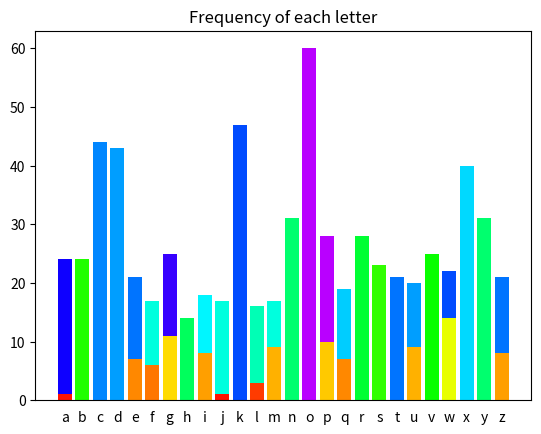

The matplotlib source for this figure:
"""
Brilliant.org exercise https://brilliant.org/practice/data-visualization-ben/?p=5
"""

import matplotlib.pyplot as plt

alphabet = "abcdefghijklmnopqrstuvwxyz"

code1 = """
yfdpcpoplhhwdpssbjnsqvtlcpzpxqugtjphvgotuvwxufgoqigxwgkskduooyeuoue
fjlnmsqpgxrmcseeliswdheywseqgcbeothskxdzekgxmmkildjnaqbukprpfaaknsu
qpdwayqaqfxsoapvsgreqydqjnkpjghvrkygtidzibhrqkmocukhcunpjcazzvomtsc
fgycwfltmiegaejwcqrgsnxxcbtcrckufwsdxdhbxgppxcuzapbdhftzmugryfseavv
bssqlxanvmfwwzityziixasivzkmvtfczqmdgkabcnjbyhaoealengfptuedlmvryeb
titbwqkekzdpmbtiphdkwwiduassvbgalxgrfhrjrjplxpujrprqzcpcdqsjorigazt
kwwlnwbjryrzhgcttroyemuwwixwufymnknirzmexyowobvardlqktzajzoijwulomg
ztefdpftjealzapcgipgaaspuzxklvd
"""
code2 = """
swodkdbkfovvobpbywkxkxdsaeovkxngrycksndgyfkcdkxndbexuvoccvoqcypcdyx
ocdkxnsxdronocobdxokbdrowyxdrockxnrkvpcexukcrkddobonfsckqovsocgrycop
bygxkxngbsxuvonvszkxncxoobypmyvnmywwkxndovvdrkdsdccmevzdybgovvdrycoz
kccsyxcbokngrsmriodcebfsfocdkwzonyxdrocovspovoccdrsxqcdrorkxndrkdwym
uondrowkxndrorokbddrkdponkxnyxdrozonocdkvdrocogybnckzzokbwixkwoscyji
wkxnskcusxqypusxqcvyyuyxwigybuciowsqrdikxnnoczksbxydrsxqlocsnobowksx
cbyexndronomkiypdrkdmyvycckvgbomulyexnvocckxnlkbodrovyxokxnvofovckxn
ccdbodmrpkbkgki
"""


def dataviz(code, output):
    letter_counts = [code.count(l) for l in alphabet]
    letter_colors = plt.cm.hsv([0.8*i/max(letter_counts) for i in letter_counts])

    plt.bar(range(26), letter_counts, color=letter_colors)
    plt.xticks(range(26), alphabet) # letter labels on x-axis
    plt.tick_params(axis="x", bottom=False) # no ticks, only labels on x-axis
    plt.title("Frequency of each letter")
    plt.savefig(output)


if __name__ == '__main__':
    dataviz(code1, "output-code1.png")
    dataviz(code2, "output-code2.png")
